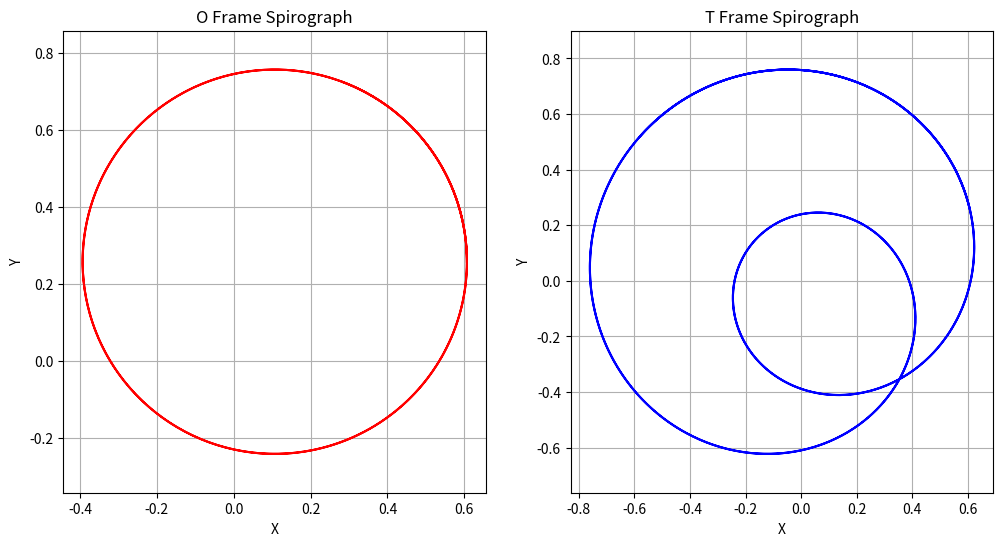

This chart was generated by the following Python code:
import numpy as np
import matplotlib.pyplot as plt

dt      = 0.01; # Seconds
t_final = 10. ; # Seconds

LA1 = 1
LA2 = 0.5
LA3 = 0.75

LB1 = 1
LB2 = 0.5
LB3 = 0.75

thetaA1 = np.deg2rad(90)
thetaB1 = np.deg2rad(45)

thetaA2_init = np.deg2rad(0)
thetaB2_init = np.deg2rad(0)

Motor_A_params = np.array([[1 , 0.1, 0],[1 , 0.1, 0],[1 , 0.1, 0]]) 
Motor_B_params = np.array([[1 , 0.1, 0],[1 , 0.1, 0],[1 , 0.1, 0]]) 
Motor_T_params = np.array([[1 , 0.1, 0],[1 , 0.1, 0],[1 , 0.1, 0]]) 

def find_arm_endpoint(LA1, LA2, thetaA1, thetaA2):
    r1 = np.array([LA1*np.cos(thetaA1), LA1*np.sin(thetaA1)])
    r2 = np.array([LA2*np.cos(thetaA2), LA2*np.sin(thetaA2)])
    return r1 + r2 

def find_intersection(C0,C1,r0,r1):
    x0 = C0[0]
    y0 = C0[1]
    x1 = C1[0]
    y1 = C1[1]

    d = np.sqrt((x1-x0)**2 + (y1-y0)**2)
    tol = 1e-9

    if d > r0 + r1 + tol:
        print("No solution")
        return None
    elif d < abs(r0 - r1) - tol:
        print("No solution")
        return None
    elif np.isclose(d, 0.0, atol=tol) and np.isclose(r0, r1, atol=tol):
        print("Infinite solutions")
        return None
    else:
        a = (r0**2 - r1**2 + d**2) / (2*d)
        h = np.sqrt(max(0.0, r0**2 - a**2))
        x2 = x0 + a*(x1-x0)/d
        y2 = y0 + a*(y1-y0)/d

        xi1 = x2 + h*(y1-y0)/d
        yi1 = y2 - h*(x1-x0)/d
        xi2 = x2 - h*(y1-y0)/d
        yi2 = y2 + h*(x1-x0)/d

        if np.isclose(h, 0.0, atol=tol):
            print("One solution")
            return np.array([x2, y2])

        # Return the point with the lower y value for the two-intersection case
        if yi2 > yi1:
            return np.array([xi1, yi1])
        else:
            return np.array([xi2, yi2])

def plot_circles(ri_O_O, ri_O_T):
    fig, ax = plt.subplots(1,2, figsize=(12,6))
    ax[0].plot(ri_O_O[:,0], ri_O_O[:,1], 'r', label='Intersection in O frame')
    ax[1].plot(ri_O_T[:,0], ri_O_T[:,1], 'b', label='Intersection in T frame')
    ax[0].set_xlabel('X')
    ax[1].set_xlabel('X')
    ax[0].set_ylabel('Y')
    ax[1].set_ylabel('Y')
    ax[0].set_title('O Frame Spirograph')
    ax[1].set_title('T Frame Spirograph')
    ax[0].axis('equal')
    ax[1].axis('equal')
    ax[0].grid()
    ax[1].grid()
    plt.show()
    

def step_motor(theta,t,dt,motor_params):
    # Steps motor position forwards in time by 1 time step, dt
    
    # Calculate motor speed
    omega = \
        motor_params[0,0]*np.sin(motor_params[0,1]*t + motor_params[0,2]) + \
        motor_params[1,0]*np.sin(motor_params[1,1]*t + motor_params[1,2]) + \
        motor_params[2,0]*np.sin(motor_params[2,1]*t + motor_params[2,2]) 
    # Integrate speed to get new angle
    return theta + omega * dt

def simulate(r_A1_O_O, r_B1_O_O, LA2, LB2,LA3,LB3,
             t_final,thetaA2_init,thetaB2_init,
             A_motor_params,B_motor_params,T_motor_params):

    # Initialize time vector and number of time steps
    t  = np.arange(0, t_final, dt)
    nt = len(t)

    # Initialize motor angle arrays
    thetaA2 = np.zeros(nt)
    thetaB2 = np.zeros(nt)
    thetaT  = np.zeros(nt)

    # Initialize intersection point arrays
    ri_O_O = np.zeros((nt, 2))
    ri_O_T = np.zeros((nt, 2))

    # Set initial motor angles
    thetaA2[0] = thetaA2_init
    thetaB2[0] = thetaB2_init
    thetaT[0]  = 0.0


    # Flag to indicate if the simulation failed (e.g., no intersection found)
    failed = False

    # Find the initial intersection point at t=0
    r_A2_O_O    = find_arm_endpoint(LA1, LA2, thetaA1, thetaA2[0])
    r_B2_O_O    = find_arm_endpoint(LB1, LB2, thetaB1, thetaB2[0])
    ri_O_O_temp = find_intersection(r_A2_O_O, r_B2_O_O, LA3, LB3)

    if ri_O_O_temp is None:
        # No solution, return nothing
        failed = True
        return failed , t , ri_O_O , ri_O_T
    
    ri_O_O[0,:] = ri_O_O_temp

    # Compute the initial position of the intersection point in the T frame
    R_T_O = np.array([[np.cos(thetaT[0]), -np.sin(thetaT[0])],
                      [np.sin(thetaT[0]),  np.cos(thetaT[0])]])
    ri_O_T[0,:] = R_T_O @ ri_O_O[0,:]

    # Loop over all time steps in the simulation
    for ii in range(int(1),int(nt)):
        # Update time and motor angles
        thetaA2[ii] = step_motor(thetaA2[ii-1],t[ii],dt,A_motor_params)
        thetaB2[ii] = step_motor(thetaB2[ii-1],t[ii],dt,B_motor_params)
        thetaT[ii]  = step_motor(thetaT[ii-1] ,t[ii],dt,T_motor_params)

        # Find the new intersection point in the O frame
        r_A2_O_O = find_arm_endpoint(LA1, LA2, thetaA1, thetaA2[ii])
        r_B2_O_O = find_arm_endpoint(LB1, LB2, thetaB1, thetaB2[ii])
        ri_O_O_temp   = find_intersection(r_A2_O_O, r_B2_O_O, LA3, LB3) 

        # If no intersection is found, the simulation has failed
        if ri_O_O_temp is None:
            # No solution, return nothing
            failed = True
            return failed , t , ri_O_O , ri_O_T
        
        ri_O_O[ii,:] = ri_O_O_temp

        # Compute the position of the intersection point in the T frame
        R_T_O = np.array([[np.cos(thetaT[ii]), -np.sin(thetaT[ii])],
                          [np.sin(thetaT[ii]),  np.cos(thetaT[ii])]])
        ri_O_T[ii,:] = R_T_O @ ri_O_O[ii,:]
        
    return failed , t , ri_O_O , ri_O_T

if __name__ == "__main__":
    r_A1_O_O = np.array([LA1*np.cos(thetaA1), LA1*np.sin(thetaA1)])
    r_B1_O_O = np.array([LB1*np.cos(thetaB1), LB1*np.sin(thetaB1)])

    failed , t , ri_O_O , ri_O_T = simulate(r_A1_O_O, r_B1_O_O, LA2, LB2,LA3,LB3,
                                             t_final,thetaA2_init,thetaB2_init,
                                             Motor_A_params,Motor_A_params,Motor_A_params)
    print(t)
    if not failed:
        plot_circles(ri_O_O, ri_O_T)
    elif failed:
        print(f"Simulation failed: No intersection found at t = {t[-1]} s.")
